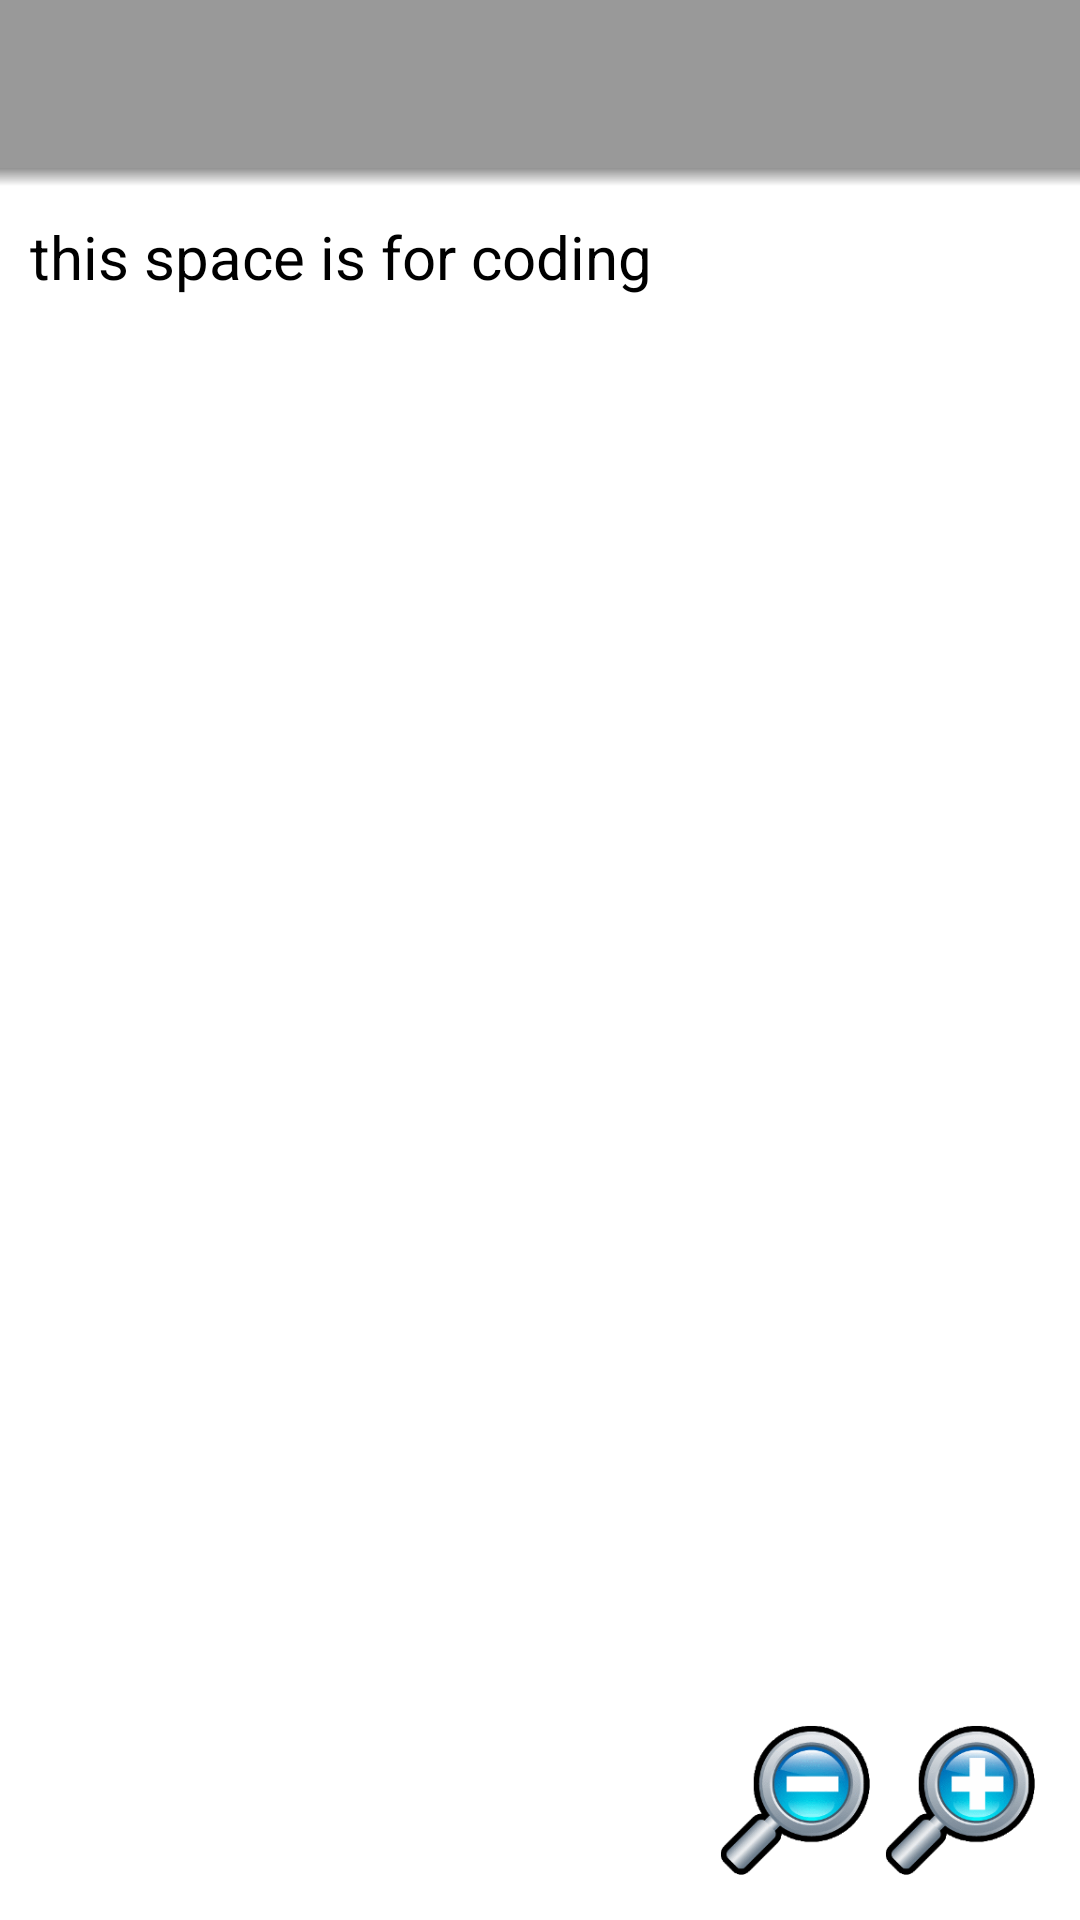

Layout XML and referenced resources for this Android screen:
<!-- AndroidManifest.xml: application theme AppTheme -->
<!-- res/layout/activity_code.xml -->
<?xml version="1.0" encoding="utf-8"?>

<android.support.v4.widget.DrawerLayout xmlns:android="http://schemas.android.com/apk/res/android"
    xmlns:tools="http://schemas.android.com/tools"
    android:layout_width="match_parent"
    xmlns:app="http://schemas.android.com/apk/res-auto"
    android:id="@+id/dl1"
    android:layout_height="match_parent"
    android:background="#ffffff"
    tools:context="com.Rowdy.Apps.un_coding.Code">
    <android.support.design.widget.CoordinatorLayout
        android:id="@+id/rootLayout"
        android:layout_width="match_parent"
        android:layout_height="match_parent">
        <TableLayout
            android:layout_width="wrap_content"
            android:layout_height="wrap_content"
            android:stretchColumns="*">
            <android.support.design.widget.AppBarLayout
                android:layout_width="match_parent"
                android:layout_height="wrap_content">
                <android.support.v7.widget.Toolbar
                    android:id="@+id/toolbar"
                    android:layout_width="match_parent"
                    android:layout_height="wrap_content"
                    android:background="#999999"
                    app:titleTextAppearance="@style/Toolbar.Normal"
                    app:popupTheme="@style/ThemeOverlay.AppCompat.Light"
                    app:theme="@style/ThemeOverlay.AppCompat.Dark.ActionBar">
                </android.support.v7.widget.Toolbar>
            </android.support.design.widget.AppBarLayout>
            <FrameLayout android:layout_width="match_parent"
                android:layout_height="match_parent">
                <View android:layout_width="match_parent"
                    android:layout_height="6dp"
                    android:id="@+id/fl"
                    android:background="@drawable/shadow"/>
            </FrameLayout>
                    <RelativeLayout
                        android:layout_width="match_parent"
                        android:layout_height="match_parent"
                        android:id="@+id/code_back">
                        <ScrollView
                            android:layout_width="match_parent"
                            android:layout_height="match_parent"
                            android:fillViewport="true">
                        <HorizontalScrollView
                            android:layout_width="match_parent"
                            android:layout_height="match_parent">
                                <TextView
                                    android:id="@+id/code"
                                    android:layout_width="wrap_content"
                                    android:layout_height="wrap_content"
                                    android:text="this space is for coding"
                                    android:textColor="#000000"
                                    android:textSize="20dp"
                                    android:layout_marginBottom="50dp"
                                    android:layout_marginTop="10dp"
                                    android:layout_marginLeft="10dp"
                                    android:layout_marginRight="10dp"/>

                            </HorizontalScrollView>
                        </ScrollView>
                        <TableLayout
                            android:layout_height="wrap_content"
                            android:layout_width="wrap_content"
                            android:layout_alignParentBottom="true"
                            android:layout_alignParentRight="true"
                            android:layout_alignParentEnd="true"
                            android:layout_marginRight="15dp"
                            android:layout_marginBottom="15dp">
                            <TableRow>

                                <Button
                                    android:id="@+id/zout"
                                    android:layout_width="50dp"
                                    android:layout_height="50dp"
                                    android:background="@drawable/zoomout"
                                    android:onClick="zoomOut"
                                    android:layout_marginRight="5dp"/>
                                <Button
                                    android:id="@+id/zin"
                                    android:layout_width="50dp"
                                    android:layout_height="50dp"
                                    android:background="@drawable/zoomin"
                                    android:onClick="zoomIn"/>

                            </TableRow>
                        </TableLayout>
                    </RelativeLayout>

        </TableLayout>
    </android.support.design.widget.CoordinatorLayout>
    <android.support.design.widget.NavigationView
        app:menu="@menu/options"
        android:layout_width="wrap_content"
        android:layout_height="match_parent"
        android:layout_gravity="start"
        android:id="@+id/nv1"
        app:itemIconTint="#484848"
        app:itemTextColor="#484848"
        android:theme="@style/NV.normal"
        app:headerLayout="@layout/navigation_header">
    </android.support.design.widget.NavigationView>
</android.support.v4.widget.DrawerLayout>
<!-- res/layout/navigation_header.xml (included above) -->
<?xml version="1.0" encoding="utf-8"?>

<RelativeLayout
    xmlns:android="http://schemas.android.com/apk/res/android"
    android:layout_width="match_parent"
    android:layout_height="200dp"
    android:id="@+id/headid"
    android:background="@drawable/navheaad">
<TableLayout
    android:layout_width="wrap_content"
    android:layout_height="wrap_content"
    android:layout_alignParentBottom="true"
    android:layout_alignParentLeft="true"
    android:layout_alignParentStart="true"

    android:layout_marginBottom="20dp"
    android:layout_marginLeft="20dp"
    android:layout_marginStart="20dp">
    <TableRow>
    <ImageView
        android:id="@+id/plogo"
        android:layout_width="60dp"
        android:layout_height="60dp"
        android:background="@drawable/c"
        android:layout_gravity="center"/>

    <TextView
        android:layout_width="wrap_content"
        android:layout_height="wrap_content"
        android:layout_alignTop="@+id/plogo"
        android:layout_centerHorizontal="true"
        android:layout_gravity="center"
        android:textStyle="bold"
        android:textColor="#000000"
        android:id="@+id/ptext"
        android:layout_marginLeft="5dp"
        android:text="C Topics"
        android:textSize="23dp" />
    </TableRow>
</TableLayout>
</RelativeLayout>
<!-- resources referenced by this layout -->
<resources>
  <!-- drawable c: png bitmap (drawable, 9654 bytes) -->
  <!-- drawable navheaad: jpg bitmap (drawable, 23133 bytes) -->
  <!-- drawable shadow (drawable) -->
  <?xml version="1.0" encoding="utf-8"?>
  
  <shape xmlns:android="http://schemas.android.com/apk/res/android"
      android:shape="rectangle">
  
      <gradient android:startColor="@android:color/transparent"
          android:endColor="#88333333"
          android:angle="90"/>
  </shape>
  <!-- drawable zoomin: png bitmap (drawable, 23476 bytes) -->
  <!-- drawable zoomout: png bitmap (drawable, 24476 bytes) -->
  <style name="NV.normal" parent="AppTheme">
          <item name="android:textSize">17dp</item>
          <item name="android:layout_marginBottom">02dp</item>
      </style>
  <style name="Toolbar.Normal" parent="TextAppearance.Widget.AppCompat.Toolbar.Title">
          <item name="android:textSize">20dp</item>
      </style>
  <style name="AppTheme" parent="Theme.AppCompat.Light.DarkActionBar">
          
          <item name="colorPrimary">@color/colorPrimary</item>
          <item name="colorPrimaryDark">@color/colorPrimaryDark</item>
          <item name="colorAccent">@color/colorAccent</item>
          <item name="windowActionBar">false</item>
          <item name="windowNoTitle">true</item>
      </style>
  <!-- not gathered from this repository: default colours our renderer supplied (Android Studio template values) -->
  <color name="colorPrimary">#FF6200EE</color>
  <color name="colorPrimaryDark">#FF3700B3</color>
  <color name="colorAccent">#FF03DAC5</color>
</resources>
